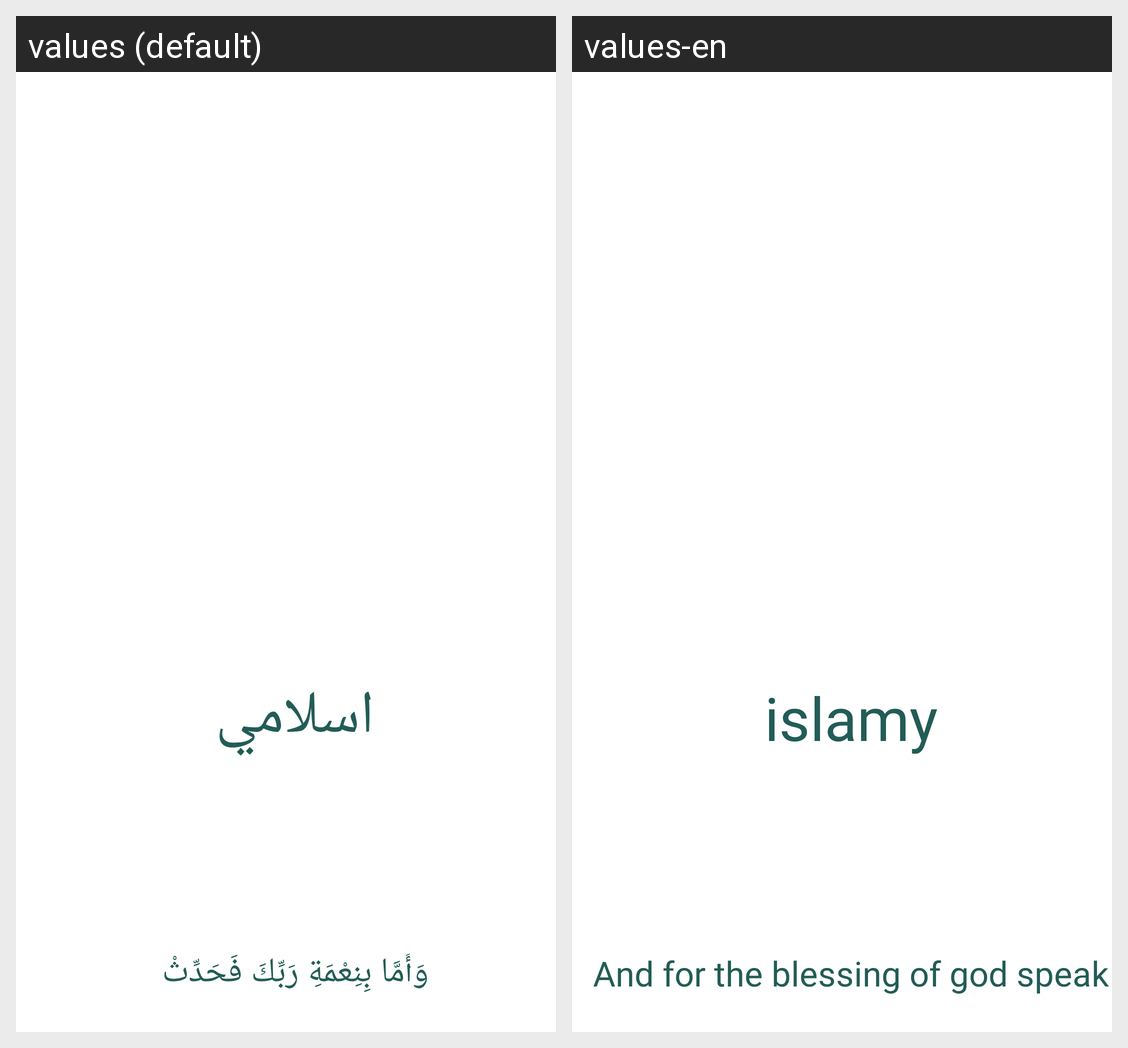

Strings drawn on this Android screen and how each of the app's shown locales translates them:
Android screen res/layout/header.xml rendered under 2 locales, left to right: values (default), values-en. Device: Nexus 5 (rendered at 1080×1920; each locale shown at half size, 540×960, under a caption strip naming it); theme Theme.Islamy.
Strings drawn on this screen, with the default value and each locale's value (text and hints the layout hard-codes, and strings that could not be matched under every locale, appear in the picture but are not listed):

app_name
  values: اسلامي
  values-en: islamy

mainDes
  values: وَأَمَّا بِنِعْمَةِ رَبِّكَ فَحَدِّثْ
  values-en: And for the blessing of god speak
